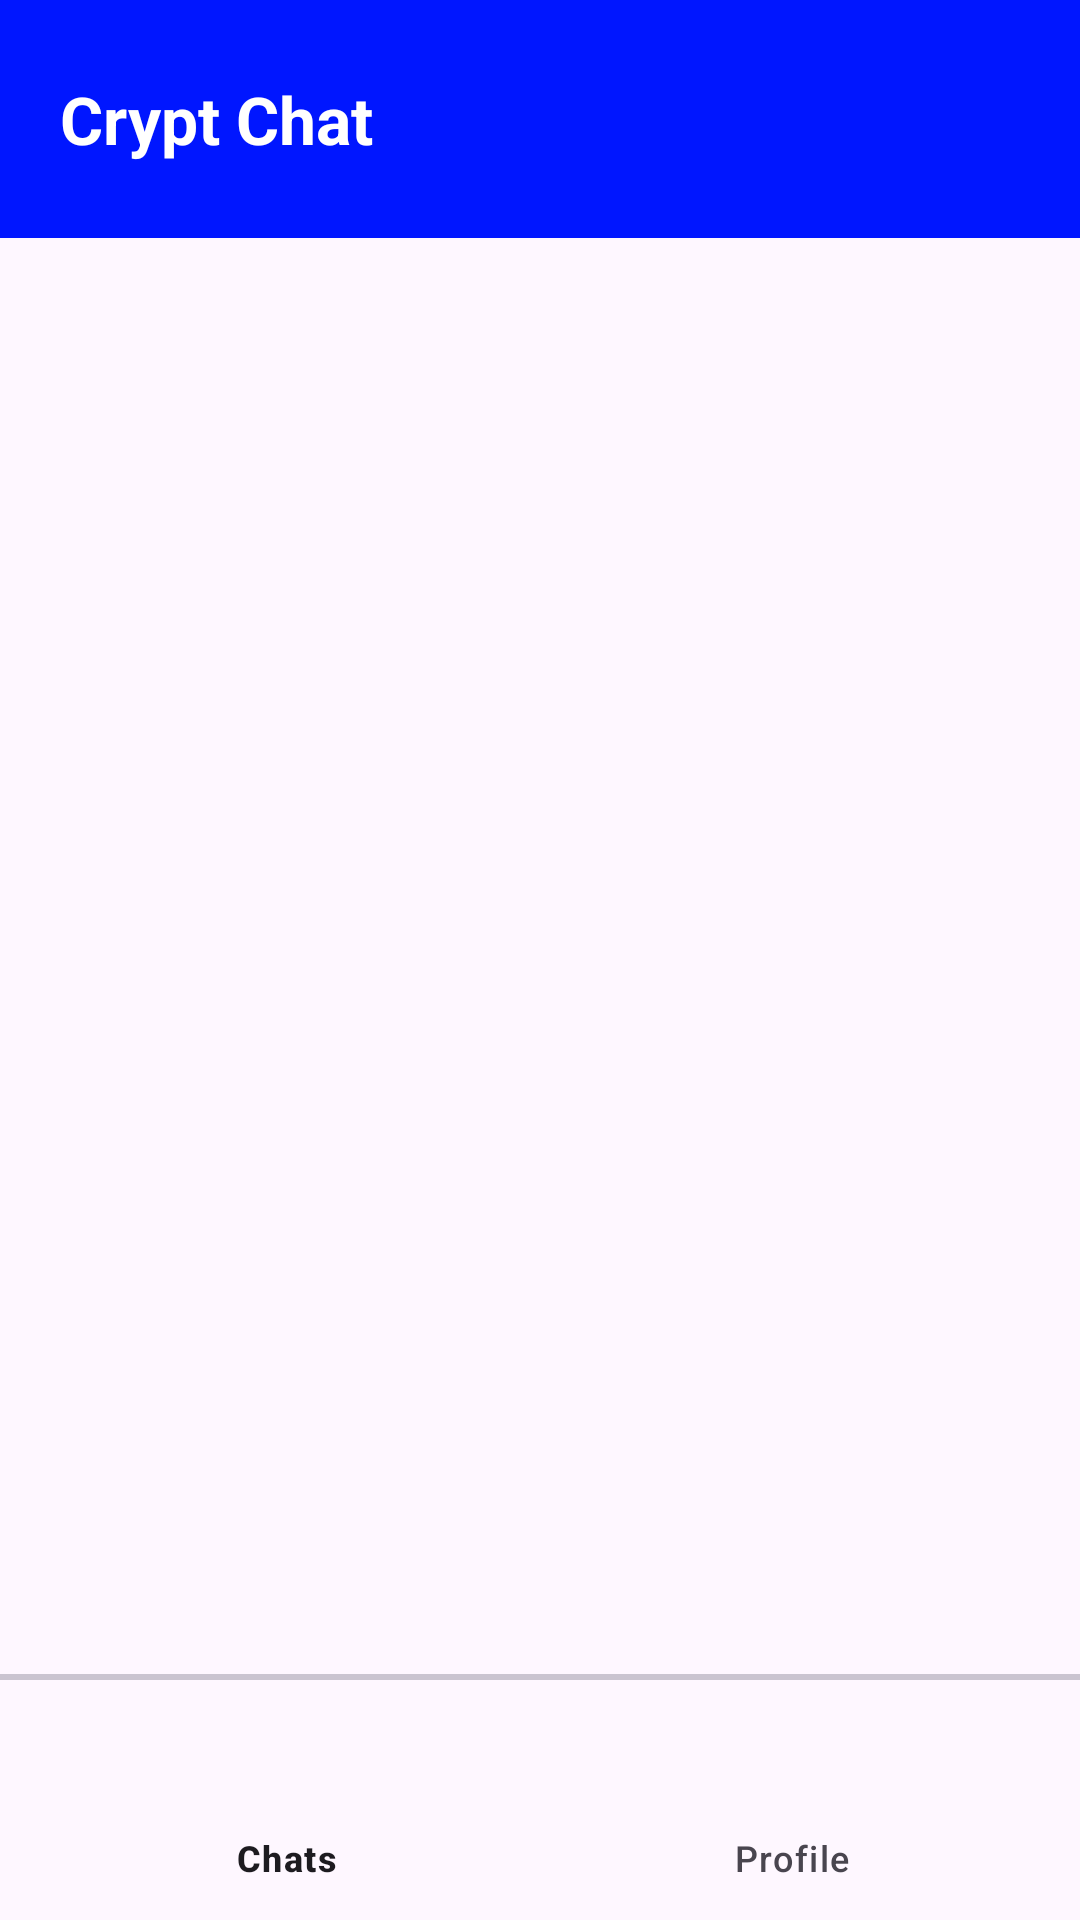

Android layout source for this screen:
<!-- AndroidManifest.xml: application theme Theme.cryptchat -->
<!-- res/layout/activity_dashboard.xml -->
<RelativeLayout xmlns:android="http://schemas.android.com/apk/res/android"
    xmlns:tools="http://schemas.android.com/tools"
    android:layout_width="match_parent"
    android:layout_height="match_parent"
    xmlns:app="http://schemas.android.com/apk/res-auto"
    tools:context=".DashboardActivity">

    
    <RelativeLayout
        android:layout_width="match_parent"
        android:layout_height="wrap_content"
        android:padding="10dp"
        android:background="@color/primary"
        android:id="@+id/main_toolbar">

        <TextView
            android:layout_width="wrap_content"
            android:layout_height="wrap_content"
            android:text="Crypt Chat"
            android:textSize="22sp"
            android:textStyle="bold"
            android:textColor="@color/white_color"
            android:layout_marginStart="10dp"
            android:layout_centerVertical="true"
            android:layout_marginTop="30dp"/>

        <ImageButton
            android:layout_width="32dp"
            android:layout_height="32dp"
            android:src="@drawable/chat_icon"
            android:layout_alignParentEnd="true"
            android:background="?attr/selectableItemBackgroundBorderless"
            android:layout_centerVertical="true"
            android:layout_marginEnd="10dp"
            app:tint="@color/white_color"
            android:id="@+id/main_search_btn"/>

    </RelativeLayout>

    <FrameLayout
        android:layout_width="match_parent"
        android:layout_height="match_parent"
        android:layout_below="@id/main_toolbar"
        android:layout_above="@id/divider"
        android:id="@+id/main_layout_frame"/>

    <com.google.android.material.divider.MaterialDivider
        android:layout_width="match_parent"
        android:layout_height="2dp"
        android:layout_above="@id/bottom_navigation"
        android:id="@+id/divider"/>

    <com.google.android.material.bottomnavigation.BottomNavigationView
        android:layout_width="match_parent"
        android:layout_height="wrap_content"
        android:layout_alignParentBottom="true"
        android:background="?attr/selectableItemBackgroundBorderless"
        android:id="@+id/bottom_navigation"
        app:menu="@menu/bottom_navigation_menu"/>

</RelativeLayout>
<!-- resources referenced by this layout -->
<resources>
  <color name="primary">#0016FF</color>
  <color name="white_color">#FFFFFF</color>
  <style name="Theme.cryptchat" parent="Base.Theme.cryptchat" />
  <style name="Base.Theme.cryptchat" parent="Theme.Material3.DayNight.NoActionBar">
          
          <item name="colorPrimary">@color/primary</item>
          <item name="colorPrimaryVariant">@color/primary</item>
          <item name="colorOnPrimary">@color/white_color</item>
  
          <item name="colorSecondary">@color/secondary</item>
          <item name="colorSecondaryVariant">@color/secondary</item>
          <item name="colorOnSecondary">@color/black_color</item>
  
          <item name="android:statusBarColor">?attr/colorPrimaryVariant</item>
          
      </style>
  <color name="secondary">#236FE2</color>
  <color name="black_color">#000000</color>
</resources>
